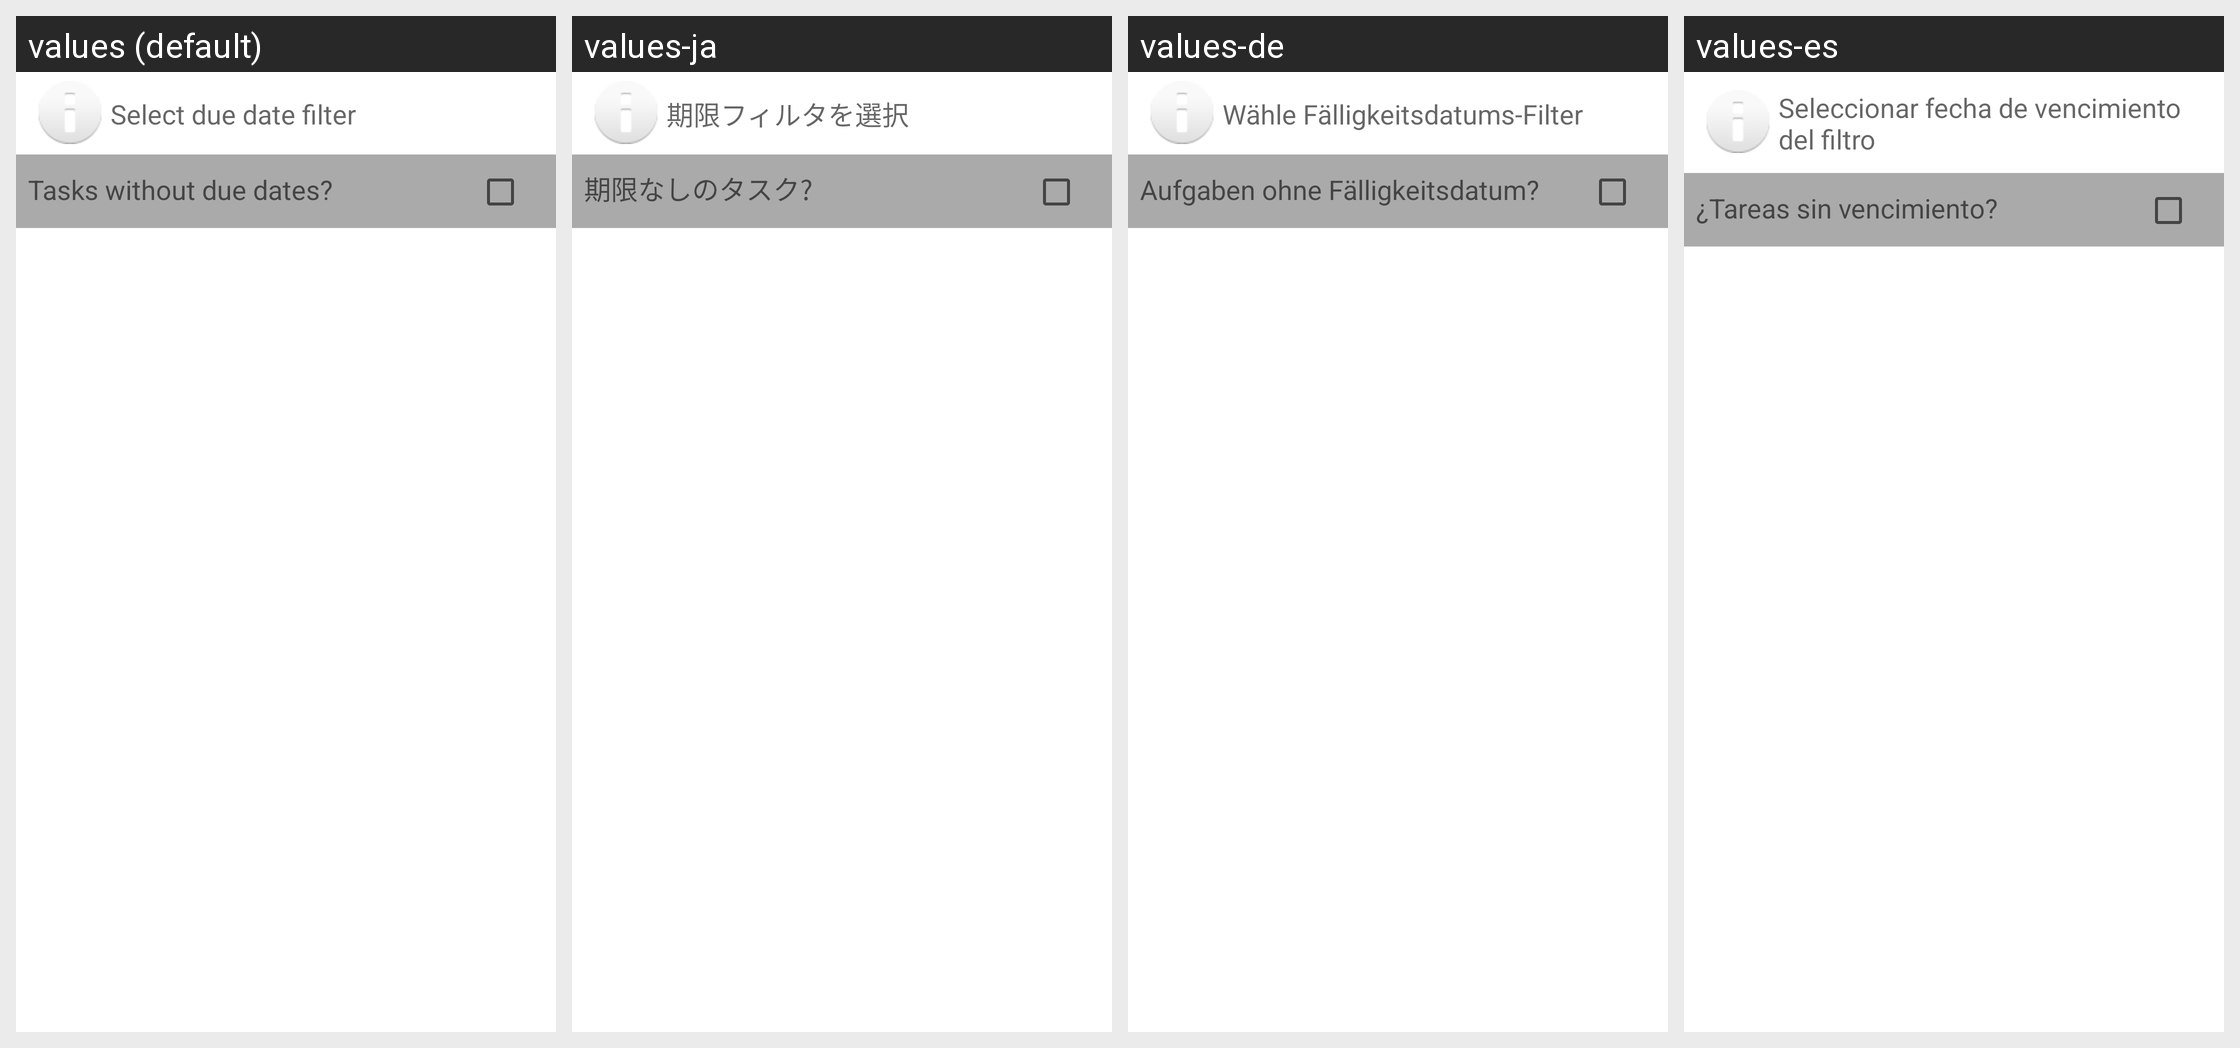

For this localized Android screen grid, give each drawn string resource with its value in every locale shown.
Android screen res/layout/due_date_label_config_dialog_title.xml rendered under 4 locales, left to right: values (default), values-ja, values-de, values-es. Device: Nexus 5 (rendered at 1080×1920; each locale shown at half size, 540×960, under a caption strip naming it); theme Theme.MaterialComponents.DayNight.NoActionBar.
Other locales in the repository, not shown: values-fr, values-zh-rTW.
Strings drawn on this screen, with the default value and each locale's value (text and hints the layout hard-codes, and strings that could not be matched under every locale, appear in the picture but are not listed):

dialog_selectDueDateFilter
  values: Select due date filter
  values-ja: 期限フィルタを選択
  values-de: Wähle Fälligkeitsdatums-Filter
  values-es: Seleccionar fecha de vencimiento del filtro

dialog_tasksWithoutDueDates
  values: Tasks without due dates?
  values-ja: 期限なしのタスク?
  values-de: Aufgaben ohne Fälligkeitsdatum?
  values-es: ¿Tareas sin vencimiento?
